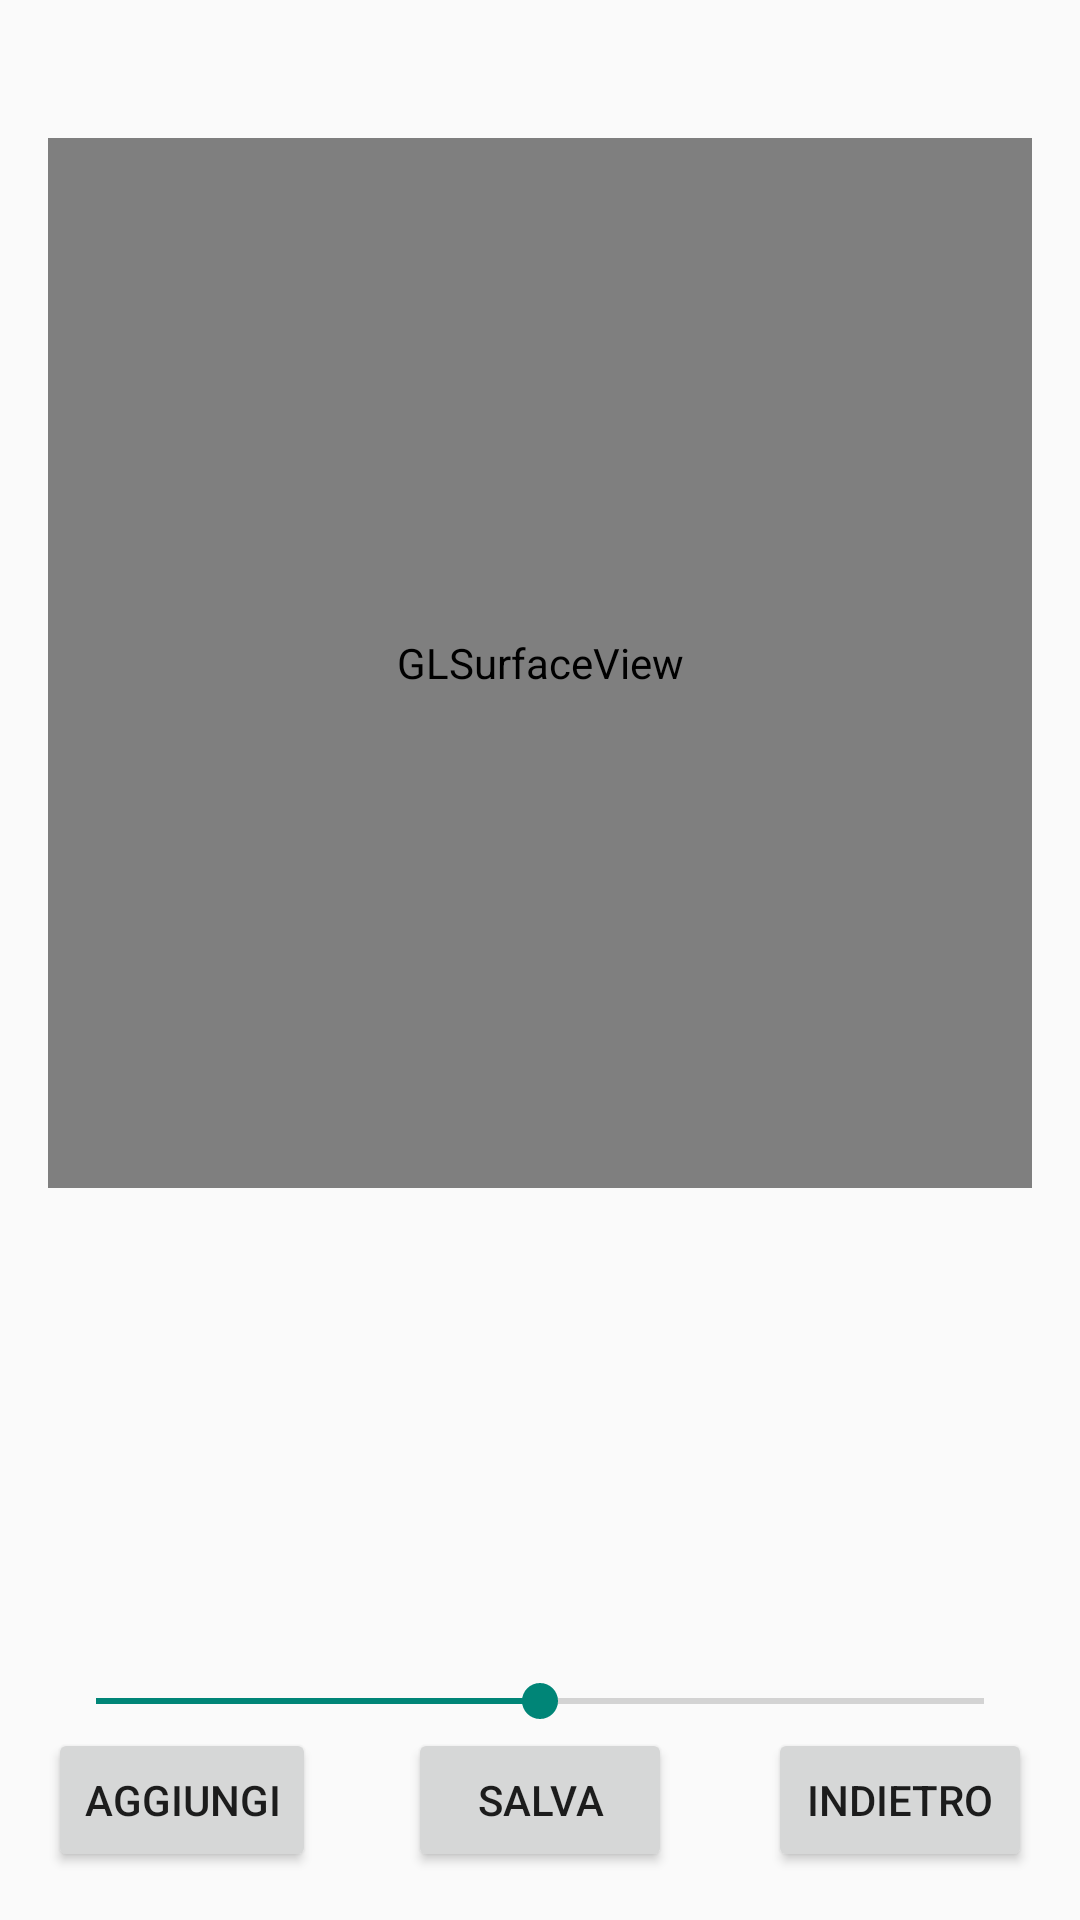

Android layout source for this screen:
<!-- AndroidManifest.xml: application theme MaterialTheme -->
<!-- res/layout/activity_modify_photo_ui.xml -->
<?xml version="1.0" encoding="utf-8"?>
<RelativeLayout xmlns:android="http://schemas.android.com/apk/res/android"
    xmlns:tools="http://schemas.android.com/tools"
    android:layout_width="match_parent"
    android:layout_height="match_parent"
    android:paddingBottom="@dimen/activity_vertical_margin"
    android:paddingLeft="@dimen/activity_horizontal_margin"
    android:paddingRight="@dimen/activity_horizontal_margin"
    android:paddingTop="@dimen/activity_vertical_margin"
    tools:context="it.ilpixelmatto.Pixelyzer.ModifyPhotoUI">


    
    
    
    <android.opengl.GLSurfaceView
        android:layout_width="@dimen/GPUImageSize"
        android:layout_height="@dimen/GPUImageSize"
        android:layout_centerHorizontal="true"
        android:layout_marginTop="@dimen/larghezzaBottoni"
        android:id="@+id/GPUImageView" />

    <SeekBar
        android:layout_width="wrap_content"
        android:layout_height="wrap_content"
        android:id="@+id/seekBar"
        android:max="200"
        android:progress="100"
        android:layout_above="@+id/indietro"
        android:layout_alignParentEnd="true"
        android:layout_alignParentStart="true" />

    <Button
        android:layout_width="wrap_content"
        android:layout_height="wrap_content"
        android:text="indietro"
        android:id="@+id/indietro"
        android:layout_alignTop="@+id/aggiungi"
        android:layout_alignEnd="@+id/seekBar" />

    <Button
        android:layout_width="wrap_content"
        android:layout_height="wrap_content"
        android:text="salva"
        android:id="@+id/salva"
        android:layout_alignParentBottom="true"
        android:layout_centerHorizontal="true" />

    <Button
        android:layout_width="wrap_content"
        android:layout_height="wrap_content"
        android:text="aggiungi"
        android:id="@+id/aggiungi"
        android:layout_alignTop="@+id/salva"
        android:layout_alignParentStart="true" />


</RelativeLayout>
<!-- resources referenced by this layout -->
<resources>
  <dimen name="GPUImageSize">350dp</dimen>
  <dimen name="activity_horizontal_margin">16dp</dimen>
  <dimen name="activity_vertical_margin">16dp</dimen>
  <dimen name="larghezzaBottoni">30dp</dimen>
  <style name="MaterialTheme" parent="android:Theme.Material.Light.NoActionBar">
  
          <item name="colorPrimary">@color/blueScuro</item>
          <item name="colorPrimaryDark">@color/blueScuro</item>
          <item name="colorAccent">@color/blueScuro</item>
      </style>
  <color name="blueScuro">#4682B4</color>
</resources>
